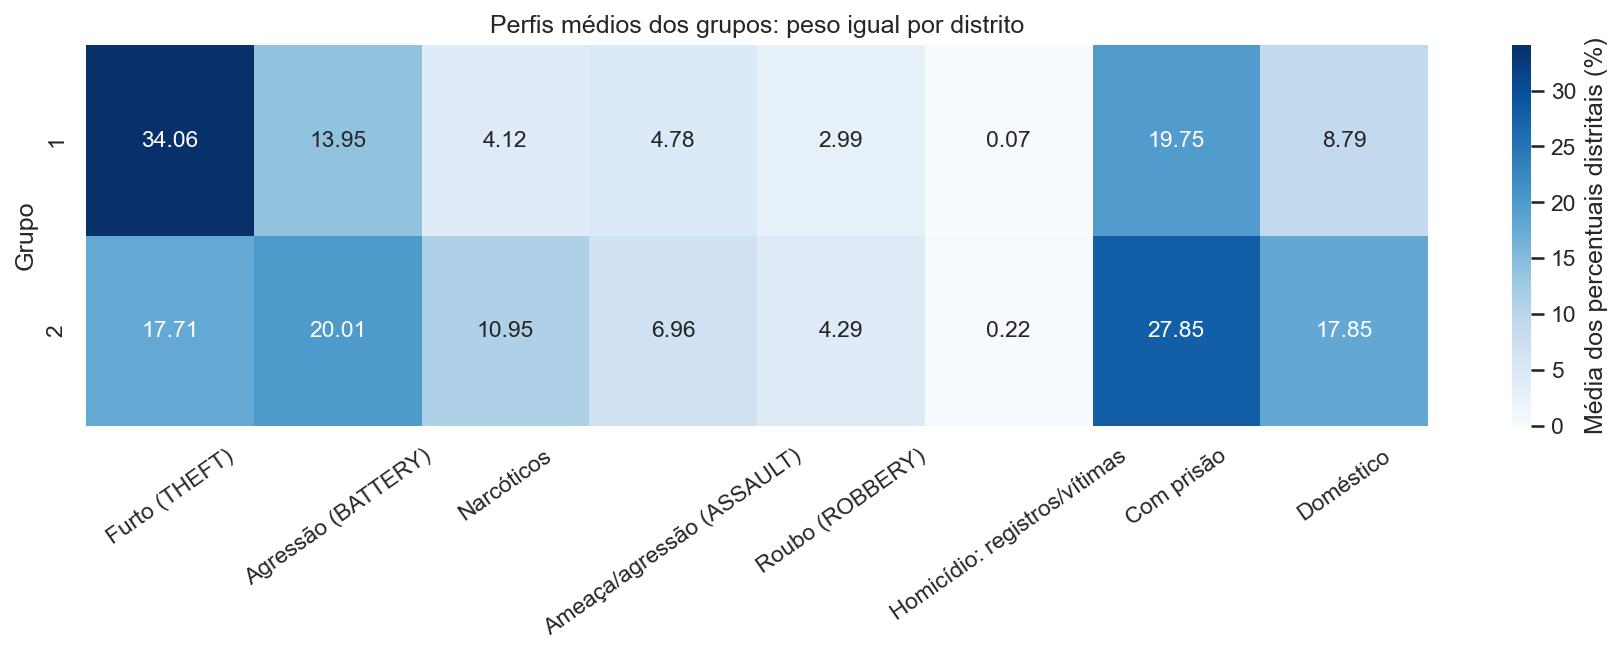

The file beside this chart, header and first rows:
cluster, numero_distritos, registros_totais, registros_vitimas_homicidio, distritos, pct_theft, pct_battery, pct_narcotics, pct_assault, pct_robbery, pct_homicide, pct_prisao_registrada, pct_domestico
1, 8, 429071, 297, 1, 12, 14, 16, 17, 18, 19, 20, 34.06, 13.95, 4.117, 4.785, 2.99, 0.07189, 19.75, 8.788
2, 14, 1027615, 2352, 2, 3, 4, 5, 6, 7, 8, 9, 10, 11, 15, 22, …, 17.71, 20.01, 10.95, 6.964, 4.291, 0.2249, 27.85, 17.85
